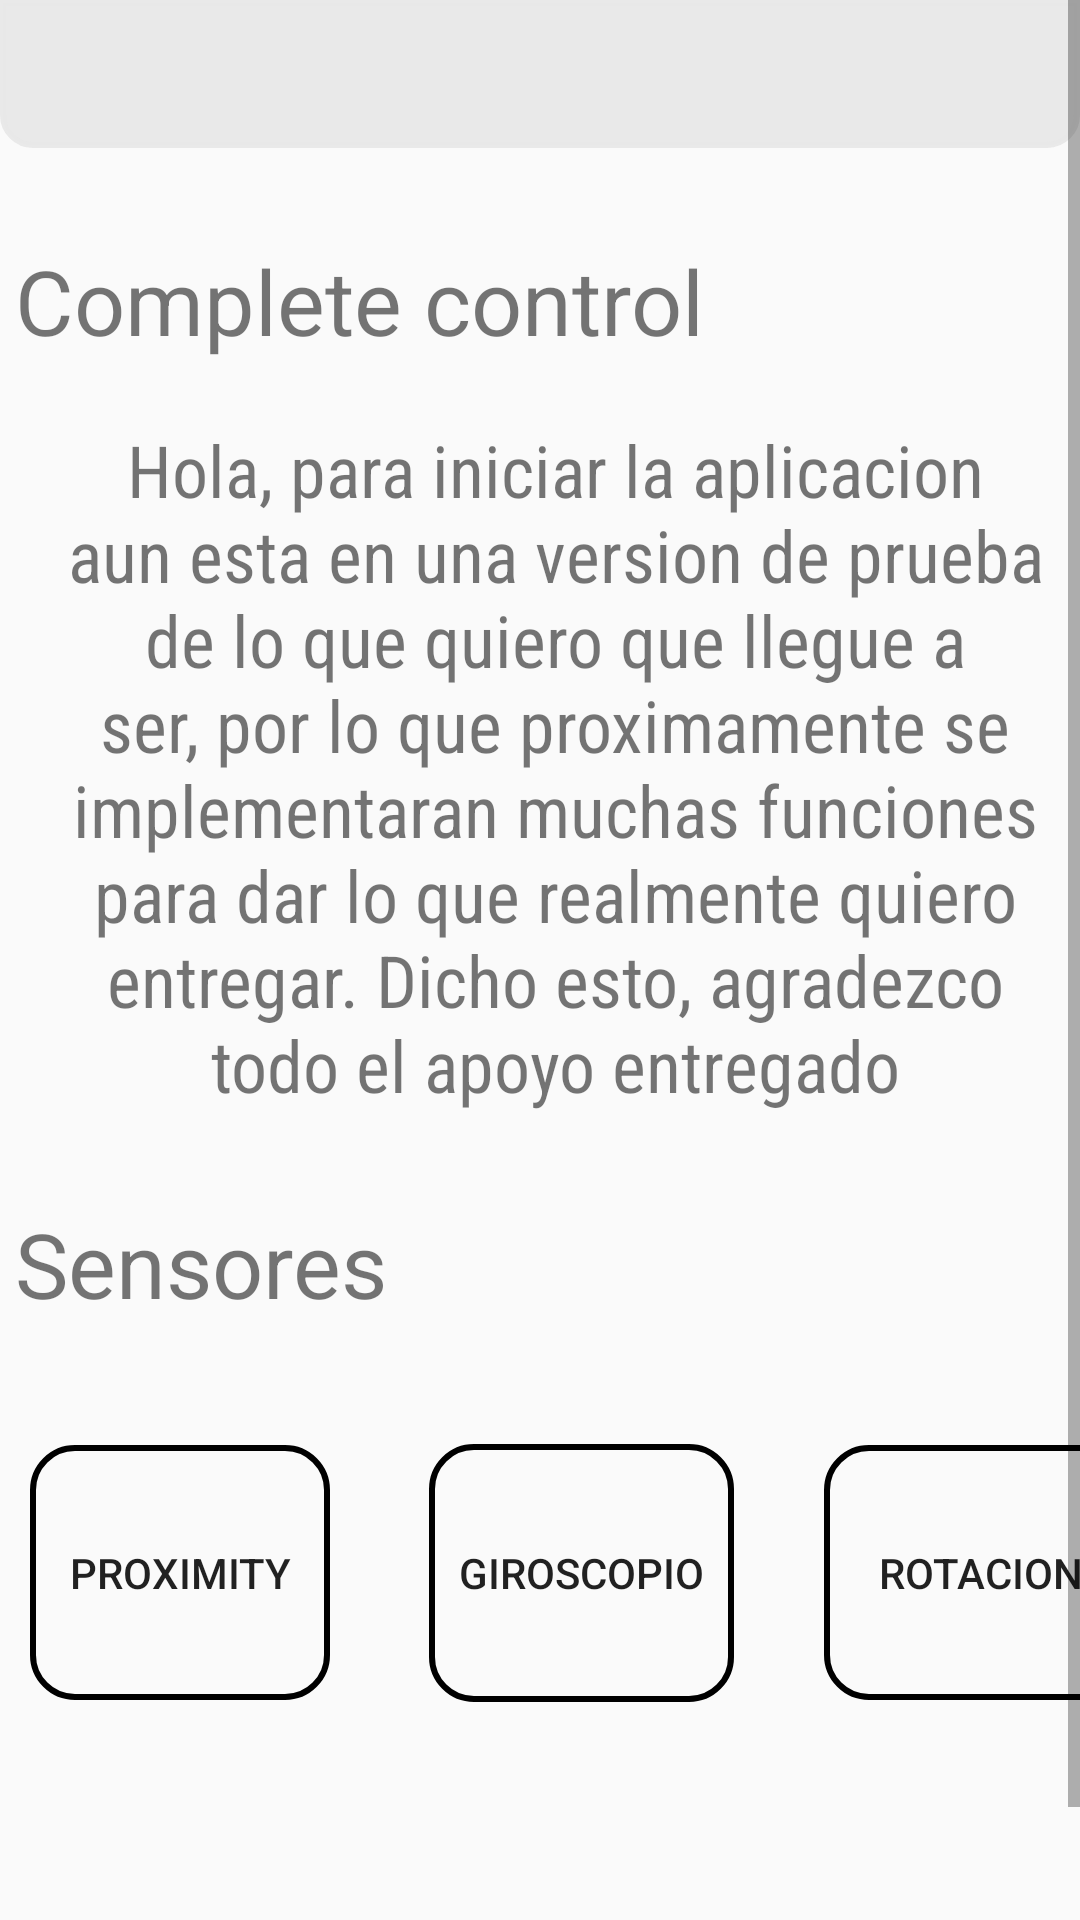

Android layout source for this screen:
<!-- AndroidManifest.xml: application theme Theme.CompleteControl -->
<!-- res/layout/fragment_home.xml -->
<?xml version="1.0" encoding="utf-8"?>
<androidx.constraintlayout.widget.ConstraintLayout xmlns:android="http://schemas.android.com/apk/res/android"
    xmlns:app="http://schemas.android.com/apk/res-auto"
    xmlns:tools="http://schemas.android.com/tools"
    android:layout_width="match_parent"
    android:layout_height="match_parent"
    tools:context=".ui.home.HomeFragment"
    >

    <TextView
        android:id="@+id/text_home"
        android:layout_width="match_parent"
        android:layout_height="wrap_content"
        android:layout_marginTop="0dp"
        android:layout_marginBottom="40dp"
        android:background="@drawable/rounded_corners"
        android:backgroundTint="@color/white3"
        android:textAlignment="center"
        android:textSize="22dp"
        app:layout_constraintEnd_toEndOf="parent"
        app:layout_constraintHorizontal_bias="1.0"
        app:layout_constraintStart_toStartOf="parent"
        app:layout_constraintTop_toTopOf="parent" />

    <ScrollView
        android:id="@+id/scrollView_home"
        android:layout_width="match_parent"
        android:layout_height="match_parent"
        android:fillViewport="true"
        app:layout_constraintBottom_toBottomOf="parent"
        tools:ignore="MissingConstraints">

        <LinearLayout
            android:layout_width="match_parent"
            android:layout_height="match_parent"
            android:layout_marginHorizontal="5dp"
            android:layout_marginTop="40dp"
            android:orientation="vertical">


            <TextView
                android:id="@+id/txtTittleHome"
                android:layout_width="wrap_content"
                android:layout_height="wrap_content"
                android:layout_marginTop="40dp"
                android:text="Complete control"
                android:textSize="30dp"
                app:layout_constraintEnd_toEndOf="parent"
                app:layout_constraintStart_toStartOf="parent"
                tools:ignore="MissingConstraints" />

            <TextView
                android:id="@+id/txtDescriptionHome"
                android:layout_width="match_parent"
                android:layout_height="wrap_content"
                android:layout_marginLeft="7dp"
                android:layout_marginTop="20dp"
                android:layout_marginRight="7dp"
                android:fontFamily="sans-serif-condensed"
                android:text="@string/descriptionHome"
                android:textAlignment="center"
                android:textSize="24dp"
                app:layout_constraintEnd_toEndOf="parent"
                app:layout_constraintHorizontal_bias="0.0"
                app:layout_constraintStart_toStartOf="parent"
                app:layout_constraintTop_toBottomOf="@+id/txtTittleHome" />


            <TextView
                android:id="@+id/txtTittleSensores"
                android:layout_width="wrap_content"
                android:layout_height="wrap_content"
                android:layout_marginTop="30dp"
                android:layout_marginBottom="40dp"
                android:text="Sensores"
                android:textSize="30dp"
                app:layout_constraintBottom_toTopOf="@+id/imagenProximity"
                tools:ignore="MissingConstraints"
                tools:layout_editor_absoluteX="111dp" />

            <LinearLayout
                android:layout_width="match_parent"
                android:layout_height="wrap_content"
                android:layout_marginHorizontal="5dp"
                android:layout_marginBottom="40dp"
                android:orientation="horizontal">

                <Button
                    android:id="@+id/imagenProximity"
                    android:layout_width="100dp"
                    android:layout_height="85dp"
                    android:layout_marginEnd="28dp"
                    android:layout_marginRight="12dp"
                    android:layout_marginBottom="2dp"
                    android:background="@drawable/text_rounded"
                    android:contentDescription="@string/content_proximity"
                    android:onClick="openProximity"
                    android:scaleType="centerCrop"
                    android:src="@android:drawable/ic_menu_zoom"
                    android:text="Proximity"
                    app:layout_constraintBottom_toBottomOf="parent"
                    app:layout_constraintEnd_toStartOf="@+id/imagenRotacion"
                    app:layout_constraintHorizontal_bias="1.0"
                    app:layout_constraintStart_toEndOf="@+id/imagenGiroscopy" />

                <Button
                    android:id="@+id/imagenGiroscopy"
                    android:layout_width="wrap_content"
                    android:layout_height="86dp"
                    android:layout_marginLeft="5dp"
                    android:layout_marginRight="18dp"
                    android:background="@drawable/text_rounded"
                    android:contentDescription="@string/content_giroscopy"
                    android:onClick="openGyroscope"
                    android:scaleType="centerCrop"
                    android:text="Giroscopio"
                    app:layout_constraintBottom_toBottomOf="parent"
                    app:layout_constraintStart_toStartOf="parent"
                    tools:ignore="MissingConstraints" />

                <Button
                    android:id="@+id/imagenRotacion"
                    android:layout_width="104dp"
                    android:layout_height="85dp"
                    android:layout_marginLeft="12dp"
                    android:layout_marginRight="3dp"
                    android:background="@drawable/text_rounded"
                    android:contentDescription="@string/content_rotation"
                    android:onClick="openRotationVector"
                    android:scaleType="centerCrop"
                    android:src="@android:drawable/ic_media_previous"
                    android:text="Rotacion"
                    tools:ignore="MissingConstraints" />
            </LinearLayout>
        </LinearLayout>
    </ScrollView>


</androidx.constraintlayout.widget.ConstraintLayout>
<!-- resources referenced by this layout -->
<resources>
  <color name="white3">#F0E8E8E8</color>
  <!-- drawable rounded_corners (drawable) -->
  <?xml version="1.0" encoding="utf-8"?>
  <shape xmlns:android="http://schemas.android.com/apk/res/android">
  
      <corners
          android:bottomRightRadius="10dp"
          android:bottomLeftRadius="10dp"
          />
      <padding
          android:left="10dp"
          android:right="10dp"
          android:top="10dp"
          android:bottom="10dp"
          />
      <stroke
          android:width="2dp"
          android:color="@color/black"
          />
  
  </shape>
  <!-- drawable text_rounded (drawable) -->
  <?xml version="1.0" encoding="utf-8"?>
  <shape xmlns:android="http://schemas.android.com/apk/res/android">
  
      <corners
          android:radius="14dp"
          />
      <padding
          android:left="10dp"
          android:right="10dp"
          android:top="10dp"
          android:bottom="10dp"
          />
      <stroke
          android:width="2dp"
          android:color="@color/black"
          />
  
  </shape>
  <string name="content_giroscopy">Sensor de giroscopio</string>
  <string name="content_proximity">Sensor de proximidad</string>
  <string name="content_rotation">Sensor de rotacion</string>
  <string name="descriptionHome">Hola, para iniciar la aplicacion aun esta en una version de prueba de lo que quiero que llegue a ser,
      por lo que proximamente se implementaran muchas funciones para dar lo que realmente quiero entregar. Dicho esto, agradezco todo el apoyo entregado</string>
  <style name="Theme.CompleteControl" parent="android:Theme.Material.Light.NoActionBar" />
  <color name="black">#FF000000</color>
</resources>
